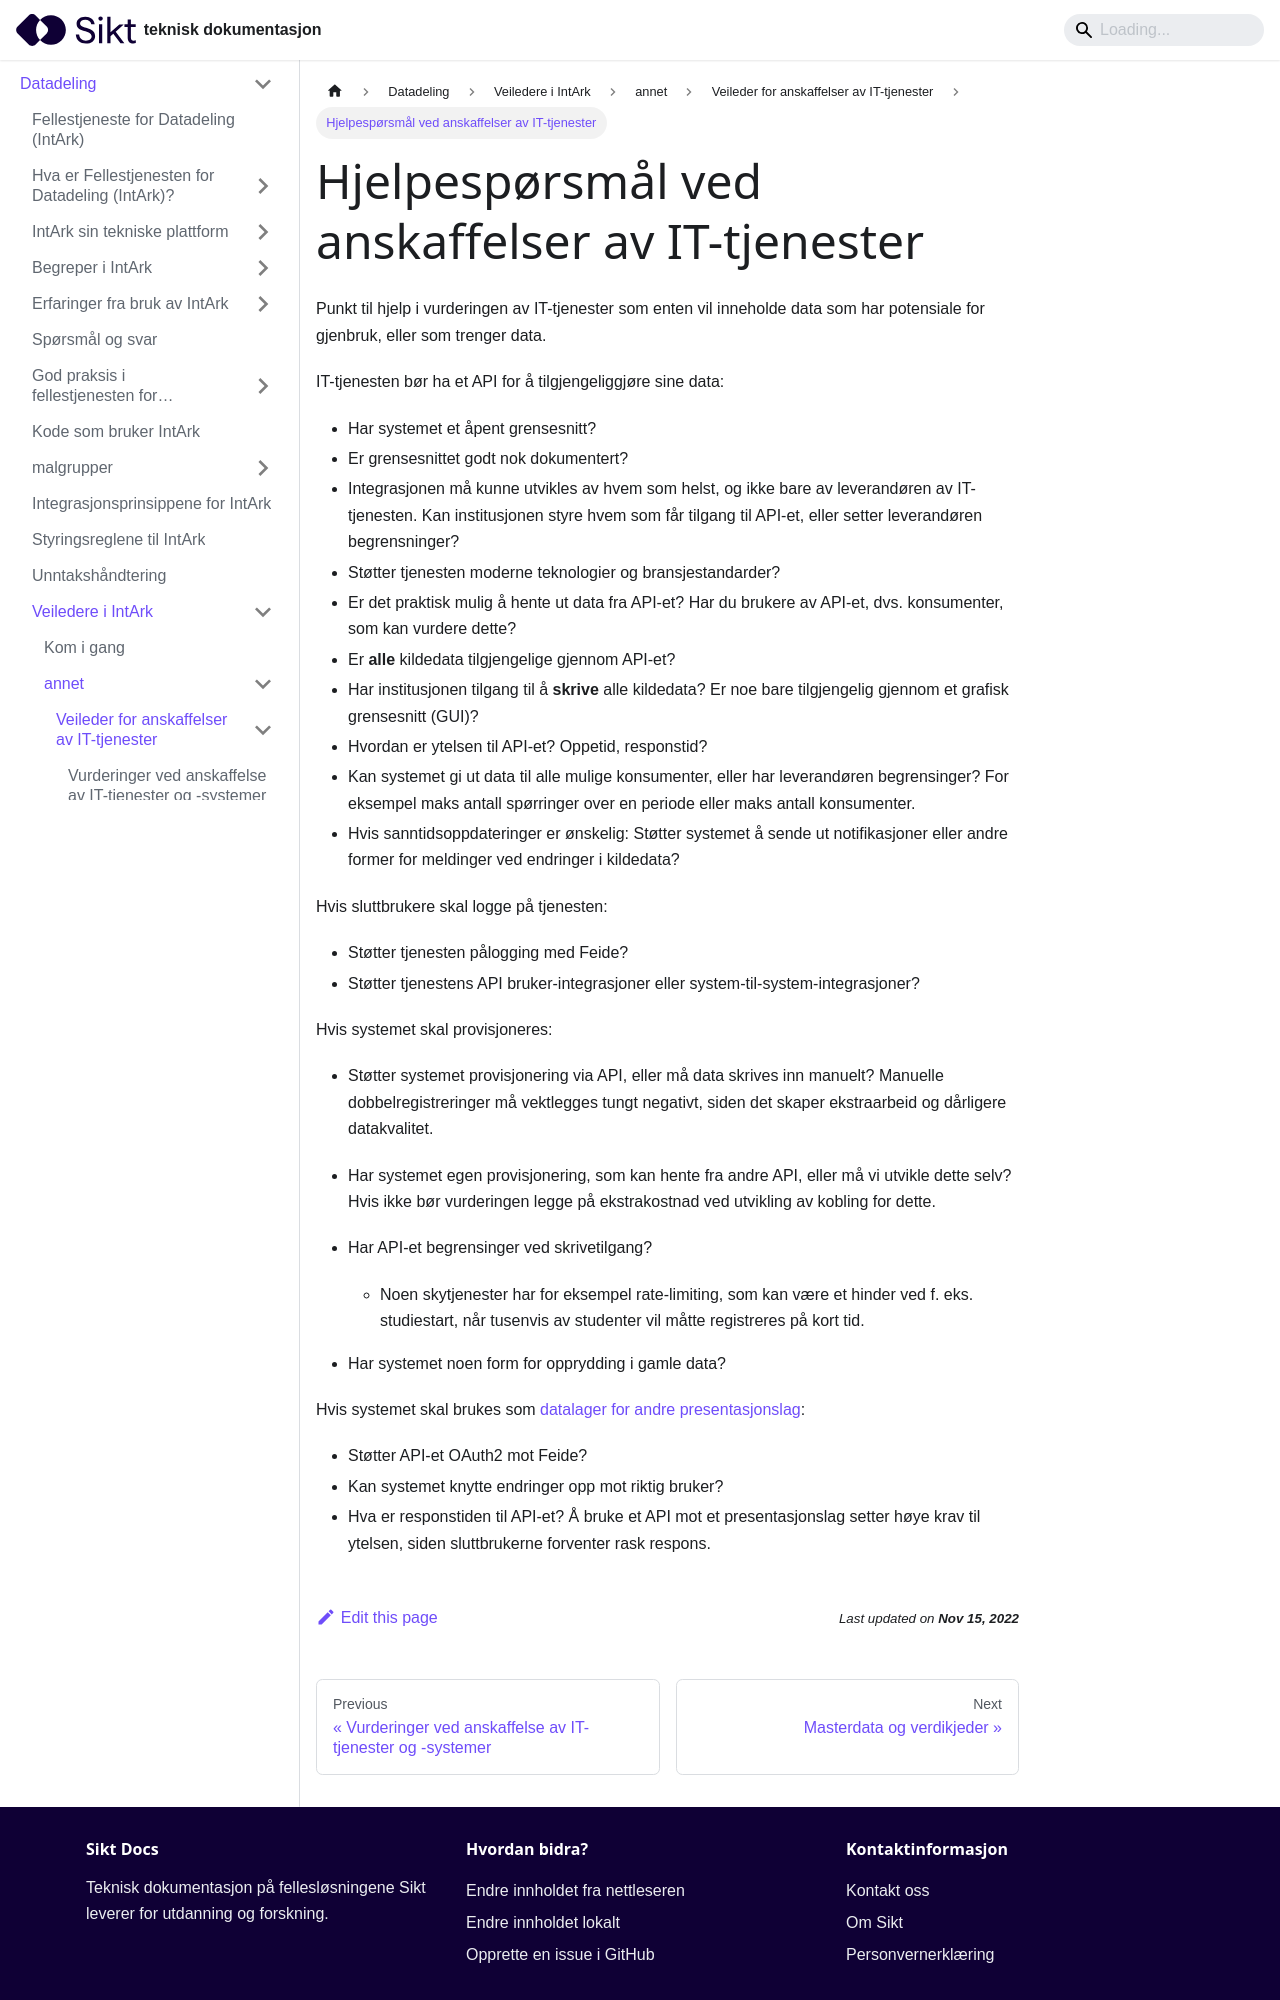

repository: sikt-no/docs · page: docs/datadeling/veiledere/annet/anskaffelse/hjelpesporsmal/index.html · generator: docusaurus

---
title: Hjelpespørsmål ved anskaffelser av IT-tjenester
---

Punkt til hjelp i vurderingen av IT-tjenester som enten vil inneholde data som
har potensiale for gjenbruk, eller som trenger data.

IT-tjenesten bør ha et API for å tilgjengeliggjøre sine data:

- Har systemet et åpent grensesnitt?
- Er grensesnittet godt nok dokumentert?
- Integrasjonen må kunne utvikles av hvem som helst, og ikke bare av
  leverandøren av IT-tjenesten. Kan institusjonen styre hvem som får tilgang til
  API-et, eller setter leverandøren begrensninger?
- Støtter tjenesten moderne teknologier og bransjestandarder?
- Er det praktisk mulig å hente ut data fra API-et? Har du brukere av API-et,
  dvs. konsumenter, som kan vurdere dette?
- Er **alle** kildedata tilgjengelige gjennom API-et?
- Har institusjonen tilgang til å **skrive** alle kildedata? Er noe bare
  tilgjengelig gjennom et grafisk grensesnitt (GUI)?
- Hvordan er ytelsen til API-et? Oppetid, responstid?
- Kan systemet gi ut data til alle mulige konsumenter, eller har leverandøren
  begrensinger? For eksempel maks antall spørringer over en periode eller maks
  antall konsumenter.
- Hvis sanntidsoppdateringer er ønskelig: Støtter systemet å sende ut
  notifikasjoner eller andre former for meldinger ved endringer i kildedata?

Hvis sluttbrukere skal logge på tjenesten:

- Støtter tjenesten pålogging med Feide?
- Støtter tjenestens API bruker-integrasjoner eller
  system-til-system-integrasjoner?

Hvis systemet skal provisjoneres:

- Støtter systemet provisjonering via API, eller må data skrives inn manuelt?
  Manuelle dobbelregistreringer må vektlegges tungt negativt, siden det skaper
  ekstraarbeid og dårligere datakvalitet.

- Har systemet egen provisjonering, som kan hente fra andre API, eller må vi
  utvikle dette selv? Hvis ikke bør vurderingen legge på ekstrakostnad ved
  utvikling av kobling for dette.

- Har API-et begrensinger ved skrivetilgang?
  - Noen skytjenester har for eksempel rate-limiting, som kan være et hinder
    ved f. eks. studiestart, når tusenvis av studenter vil måtte registreres på
    kort tid.
- Har systemet noen form for opprydding i gamle data?

Hvis systemet skal brukes som [datalager for andre presentasjonslag](/docs/datadeling/god-praksis/integrasjonsmonster/datalager):
